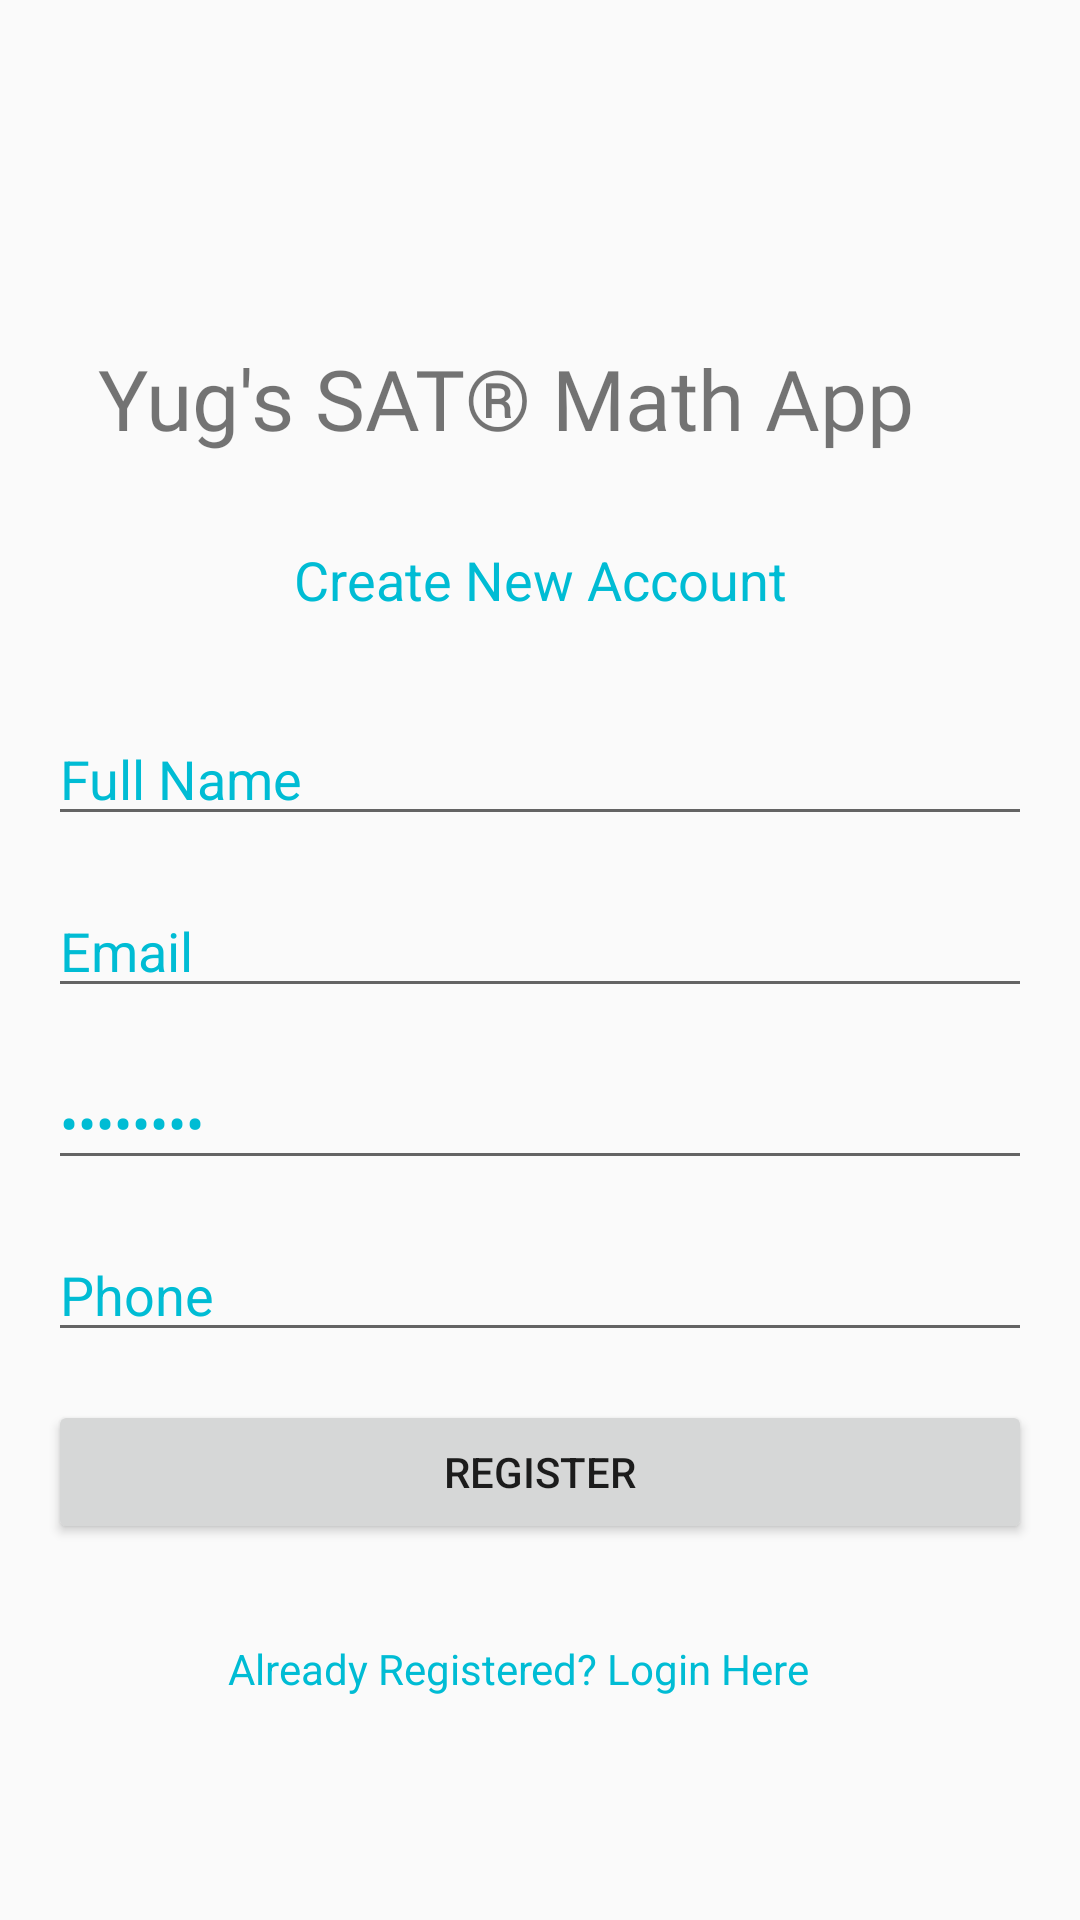

Reconstruct the res/layout file that produces this screen, plus the resources it refers to.
<!-- AndroidManifest.xml: application theme AppTheme -->
<!-- res/layout/activity_register.xml -->
<?xml version="1.0" encoding="utf-8"?>
<androidx.constraintlayout.widget.ConstraintLayout xmlns:android="http://schemas.android.com/apk/res/android"
    xmlns:app="http://schemas.android.com/apk/res-auto"
    xmlns:tools="http://schemas.android.com/tools"
    android:layout_width="match_parent"
    android:layout_height="match_parent"
    tools:context=".Register">

    <TextView
        android:id="@+id/textView"
        android:layout_width="300dp"
        android:layout_height="59dp"
        android:fontFamily="@font/inconsolata"
        android:text="Yug's SAT® Math App"
        android:textSize="28sp"
        app:layout_constraintBottom_toBottomOf="parent"
        app:layout_constraintEnd_toEndOf="parent"
        app:layout_constraintHorizontal_bias="0.544"
        app:layout_constraintStart_toStartOf="parent"
        app:layout_constraintTop_toTopOf="parent"
        app:layout_constraintVertical_bias="0.196" />

    <TextView
        android:id="@+id/textView2"
        android:layout_width="wrap_content"
        android:layout_height="wrap_content"
        android:layout_marginTop="8dp"
        android:text="Create New Account"
        android:textColor="#00BCD4"
        android:textSize="18sp"
        app:layout_constraintEnd_toEndOf="parent"
        app:layout_constraintStart_toStartOf="parent"
        app:layout_constraintTop_toBottomOf="@+id/textView" />

    <EditText
        android:id="@+id/fullName"
        android:layout_width="0dp"
        android:layout_height="wrap_content"
        android:layout_marginStart="16dp"
        android:layout_marginLeft="16dp"
        android:layout_marginTop="32dp"
        android:layout_marginEnd="16dp"
        android:layout_marginRight="16dp"
        android:ems="10"
        android:hint="Full Name"
        android:inputType="textPersonName"
        android:text="Full Name"
        android:textColor="#00BCD4"
        app:layout_constraintEnd_toEndOf="parent"
        app:layout_constraintStart_toStartOf="parent"
        app:layout_constraintTop_toBottomOf="@+id/textView2" />

    <EditText
        android:id="@+id/Email"
        android:layout_width="0dp"
        android:layout_height="wrap_content"
        android:layout_marginStart="16dp"
        android:layout_marginLeft="16dp"
        android:layout_marginTop="16dp"
        android:layout_marginEnd="16dp"
        android:layout_marginRight="16dp"
        android:ems="10"
        android:hint="Email"
        android:inputType="textEmailAddress"
        android:text="Email"
        android:textColor="#00BCD4"
        app:layout_constraintEnd_toEndOf="parent"
        app:layout_constraintHorizontal_bias="0.0"
        app:layout_constraintStart_toStartOf="parent"
        app:layout_constraintTop_toBottomOf="@+id/fullName" />

    <EditText
        android:id="@+id/password"
        android:layout_width="0dp"
        android:layout_height="wrap_content"
        android:layout_marginStart="16dp"
        android:layout_marginLeft="16dp"
        android:layout_marginTop="16dp"
        android:layout_marginEnd="16dp"
        android:layout_marginRight="16dp"
        android:ems="10"
        android:hint="Password"
        android:inputType="textPassword"
        android:text="password"
        android:textColor="#00BCD4"
        app:layout_constraintEnd_toEndOf="parent"
        app:layout_constraintStart_toStartOf="parent"
        app:layout_constraintTop_toBottomOf="@+id/Email" />
    <EditText
        android:id="@+id/phone"
        android:layout_width="0dp"
        android:layout_height="wrap_content"
        android:layout_marginStart="16dp"
        android:layout_marginLeft="16dp"
        android:layout_marginTop="16dp"
        android:layout_marginEnd="16dp"
        android:layout_marginRight="16dp"
        android:ems="10"
        android:hint="Phone"
        android:inputType="textPhonetic"
        android:text="Phone
"
        android:textColor="#00BCD4"
        app:layout_constraintEnd_toEndOf="parent"
        app:layout_constraintStart_toStartOf="parent"
        app:layout_constraintTop_toBottomOf="@+id/password" />

    <Button
        android:id="@+id/registerBtn"
        android:layout_width="0dp"
        android:layout_height="wrap_content"
        android:layout_marginStart="16dp"
        android:layout_marginLeft="16dp"
        android:layout_marginTop="16dp"
        android:layout_marginEnd="16dp"
        android:layout_marginRight="16dp"
        android:text="Register"
        app:layout_constraintEnd_toEndOf="parent"
        app:layout_constraintStart_toStartOf="parent"
        app:layout_constraintTop_toBottomOf="@+id/phone" />

    <TextView
        android:id="@+id/createText"
        android:layout_width="208dp"
        android:layout_height="29dp"
        android:layout_marginTop="32dp"
        android:text="Already Registered? Login Here"
        android:textColor="#00BCD4"
        app:layout_constraintEnd_toEndOf="parent"
        app:layout_constraintStart_toStartOf="parent"
        app:layout_constraintTop_toBottomOf="@+id/registerBtn" />

    <ProgressBar
        android:id="@+id/progressBar"
        style="?android:attr/progressBarStyle"
        android:layout_width="wrap_content"
        android:layout_height="wrap_content"
        android:visibility="invisible"
        app:layout_constraintBottom_toBottomOf="parent"
        app:layout_constraintEnd_toEndOf="parent"
        app:layout_constraintStart_toStartOf="parent"
        app:layout_constraintTop_toBottomOf="@+id/createText"
        app:layout_constraintVertical_bias="0.26" />
</androidx.constraintlayout.widget.ConstraintLayout>
<!-- resources referenced by this layout -->
<resources>
  <style name="AppTheme" parent="Theme.AppCompat.Light.NoActionBar">
          
          <item name="colorPrimary">@color/colorPrimary</item>
          <item name="colorPrimaryDark">@color/colorPrimaryDark</item>
          <item name="colorAccent">@color/colorAccent</item>
      </style>
  <!-- not gathered from this repository: default colours our renderer supplied (Android Studio template values) -->
  <color name="colorPrimary">#FF6200EE</color>
  <color name="colorPrimaryDark">#FF3700B3</color>
  <color name="colorAccent">#FF03DAC5</color>
</resources>
